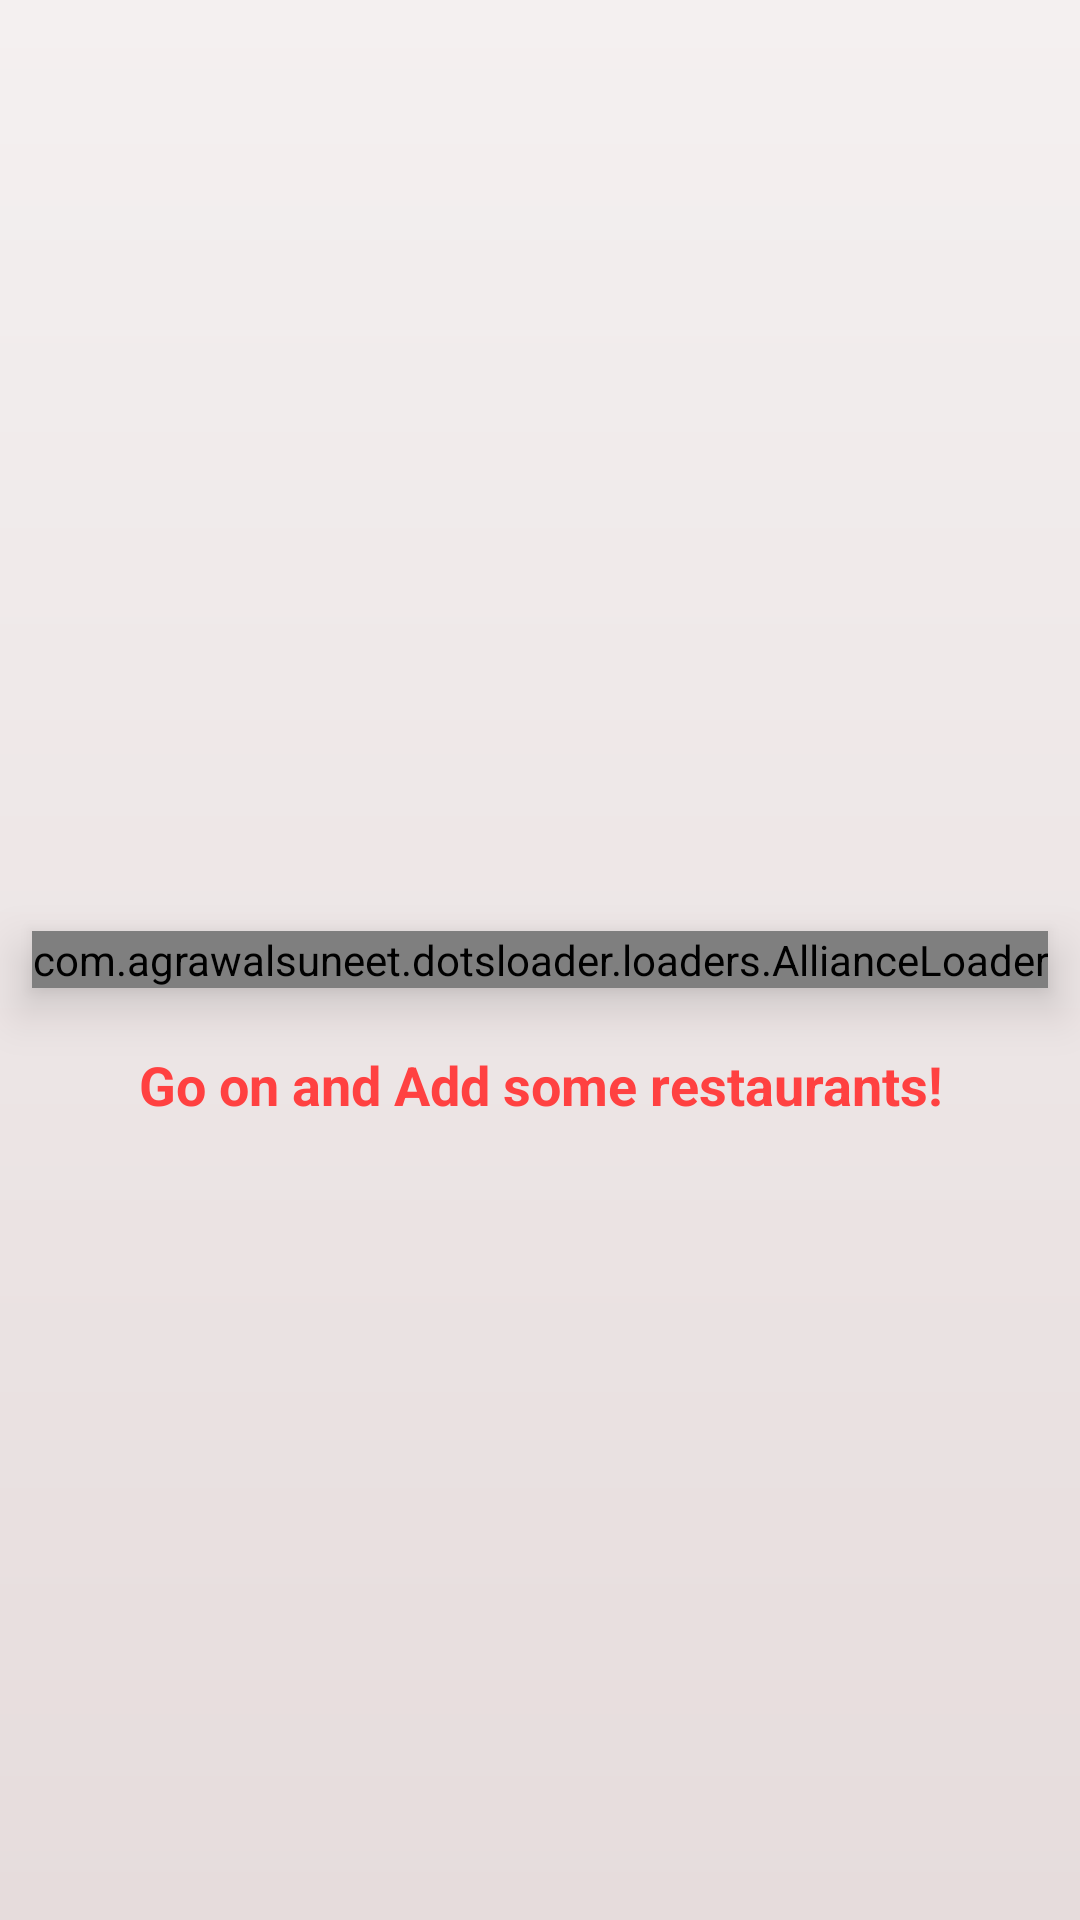

Produce the Android XML layout that renders to this screen, including the resource entries it uses.
<!-- AndroidManifest.xml: application theme AppTheme -->
<!-- res/layout/fragment_favourite_restaurant.xml -->
<?xml version="1.0" encoding="utf-8"?>
<RelativeLayout xmlns:android="http://schemas.android.com/apk/res/android"
    xmlns:app="http://schemas.android.com/apk/res-auto"
    xmlns:tools="http://schemas.android.com/tools"
    android:layout_width="match_parent"
    android:layout_height="match_parent"
    tools:context=".fragments.AllRestaurantsFragment">

    <androidx.recyclerview.widget.RecyclerView
        android:id="@+id/recyclerFavourites"
        android:layout_width="match_parent"
        android:layout_height="wrap_content"
        android:layout_marginStart="5dp"
        android:layout_marginEnd="5dp" />

    <RelativeLayout
        android:id="@+id/progressLayout"
        android:layout_width="match_parent"
        android:layout_height="match_parent"
        android:background="@drawable/fragment_style"
        android:elevation="10dp">

        <com.agrawalsuneet.dotsloader.loaders.AllianceLoader
            android:id="@+id/progressBar"
            android:layout_width="wrap_content"
            android:layout_height="wrap_content"
            android:layout_centerInParent="true"
            android:elevation="10dp"
            app:alliance_animDuration="500"
            app:alliance_distanceMultiplier="4"
            app:alliance_dotsRadius="20dp"
            app:alliance_drawOnlyStroke="true"
            app:alliance_firstDotsColor="@color/colorPrimary"
            app:alliance_secondDotsColor="@color/colorPrimary"
            app:alliance_strokeWidth="8dp"
            app:alliance_thirdDotsColor="@color/colorPrimary" />

        <TextView
            android:layout_width="match_parent"
            android:layout_height="wrap_content"
            android:layout_below="@+id/progressBar"
            android:layout_margin="20dp"
            android:text="@string/add_res_msg"
            android:textAlignment="center"
            android:textColor="@color/colorPrimary"
            android:textSize="18sp"
            android:textStyle="bold" />

    </RelativeLayout>


</RelativeLayout>
<!-- resources referenced by this layout -->
<resources>
  <color name="colorPrimary">#FF4141</color>
  <!-- drawable fragment_style (drawable) -->
  <?xml version="1.0" encoding="utf-8"?>
  <shape xmlns:android="http://schemas.android.com/apk/res/android"
      android:shape="rectangle">
  
      <gradient
          android:angle="90"
          android:endColor="#F4F0F0"
          android:startColor="#E6DCDC" />
  </shape>
  <string name="add_res_msg">Go on and Add some restaurants!</string>
  <style name="AppTheme" parent="Theme.AppCompat.Light.NoActionBar">
          
          <item name="colorPrimary">@color/colorPrimary</item>
          <item name="colorPrimaryDark">@color/colorPrimaryDark</item>
          <item name="colorAccent">@color/colorPrimaryDark</item>
          <item name="android:windowContentTransitions">true</item>
          <item name="android:windowEnterTransition">@transition/auto_transition</item>
          <item name="android:windowExitTransition">@transition/auto_transition</item>
          <item name="android:textColor">@color/colorAccent</item>
          <item name="android:itemBackground">@color/background</item>
      </style>
  <color name="colorPrimaryDark">#120404</color>
  <color name="colorAccent">#000000</color>
  <color name="background">#ffffff</color>
</resources>
